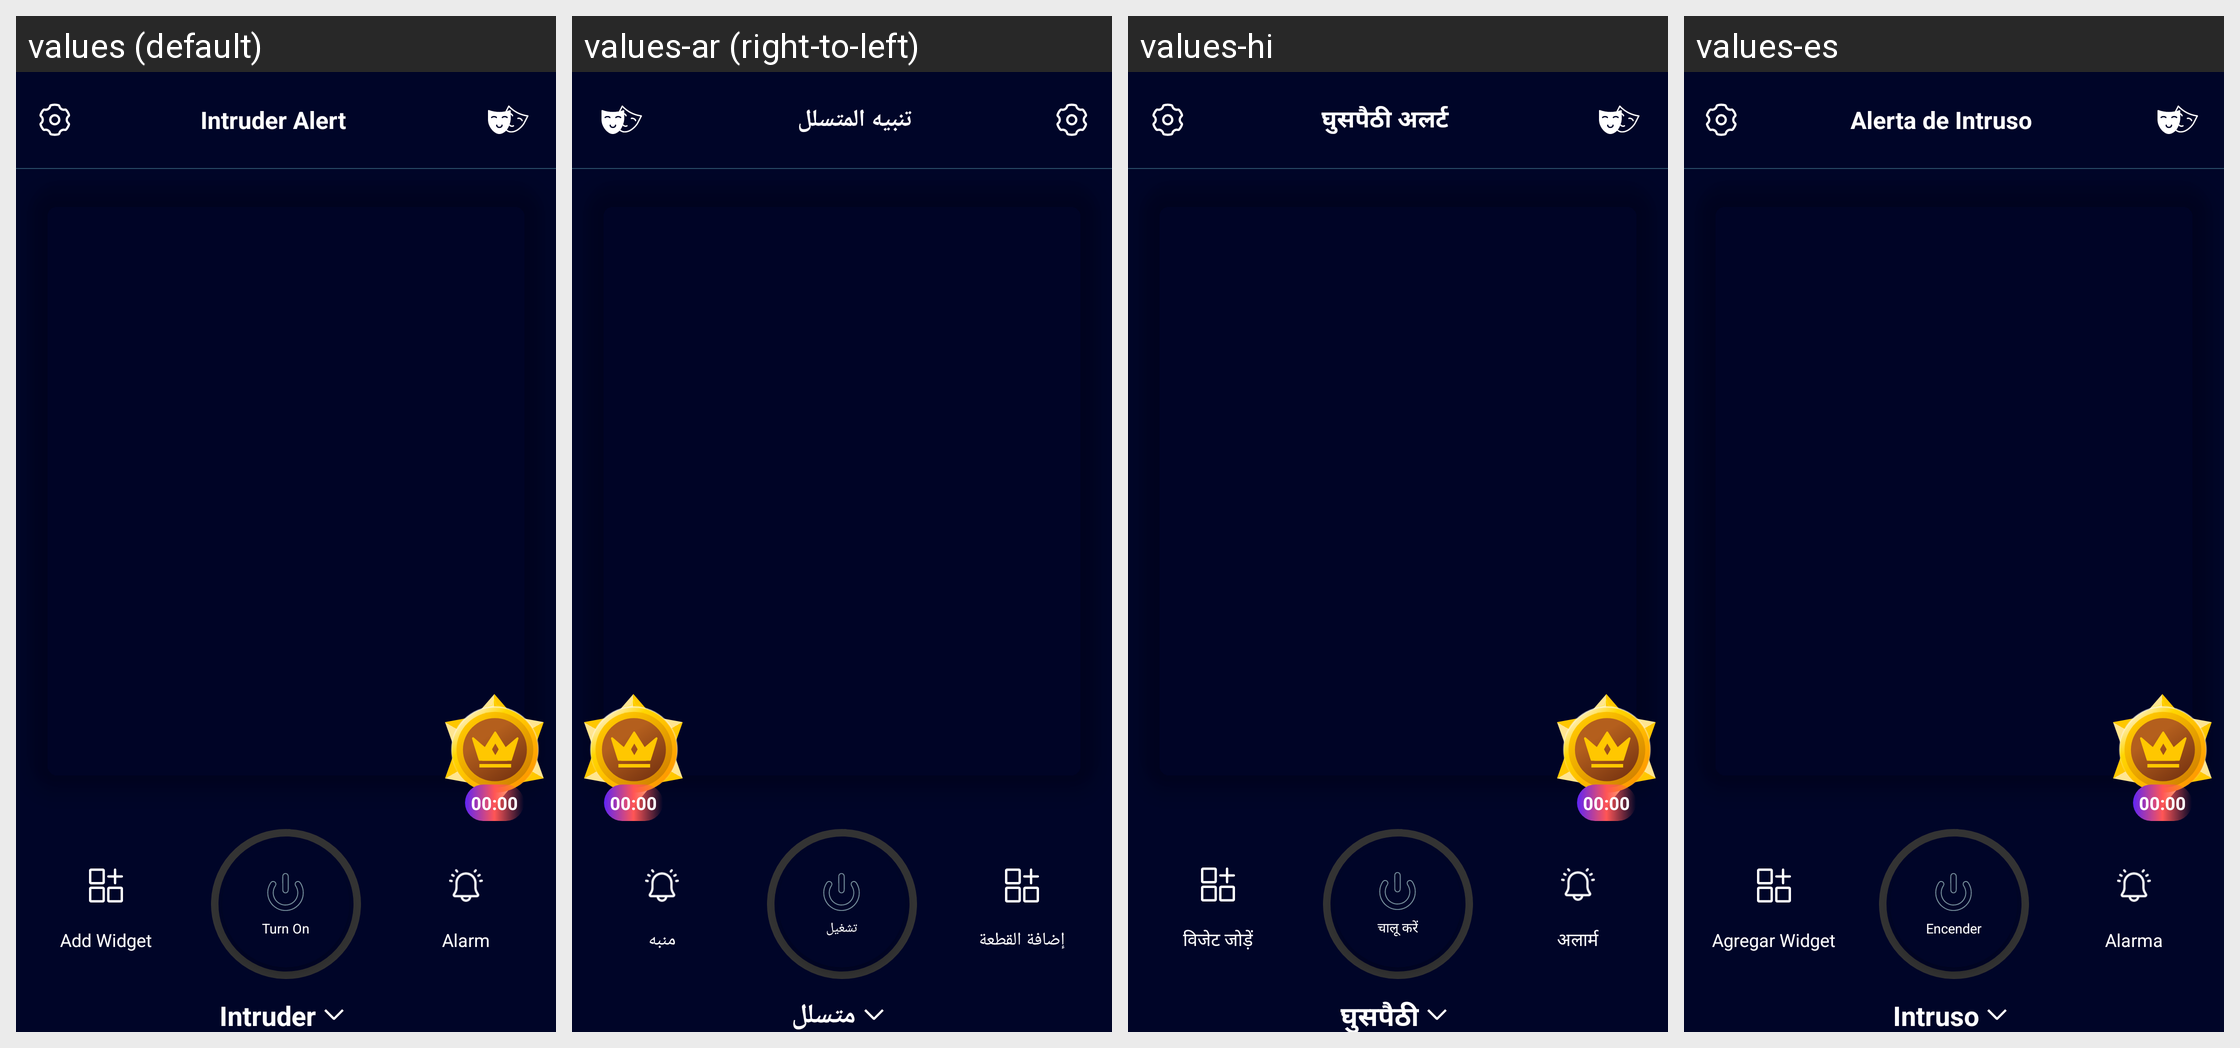

The same Android screen rendered under several of its app's locales, left to right. List the strings drawn on it with the default value and each locale's translation.
Android screen res/layout/fragment_home.xml rendered under 4 locales, left to right: values (default), values-ar (right-to-left), values-hi, values-es. Device: Nexus 5 (rendered at 1080×1920; each locale shown at half size, 540×960, under a caption strip naming it); theme Theme.ThirdEye.
Other locales in the repository, not shown: values-in, values-ur.
Strings drawn on this screen, with the default value and each locale's value (text and hints the layout hard-codes, and strings that could not be matched under every locale, appear in the picture but are not listed):

intruder_alert
  values: Intruder Alert
  values-ar: تنبيه المتسلل
  values-hi: घुसपैठी अलर्ट
  values-es: Alerta de Intruso

add_widget_title
  values: Add Widget
  values-ar: إضافة القطعة
  values-hi: विजेट जोड़ें
  values-es: Agregar Widget

turn_on
  values: Turn On
  values-ar: تشغيل
  values-hi: चालू करें
  values-es: Encender

Alarm
  values: Alarm
  values-ar: منبه
  values-hi: अलार्म
  values-es: Alarma

intruder
  values: Intruder
  values-ar: متسلل
  values-hi: घुसपैठी
  values-es: Intruso
